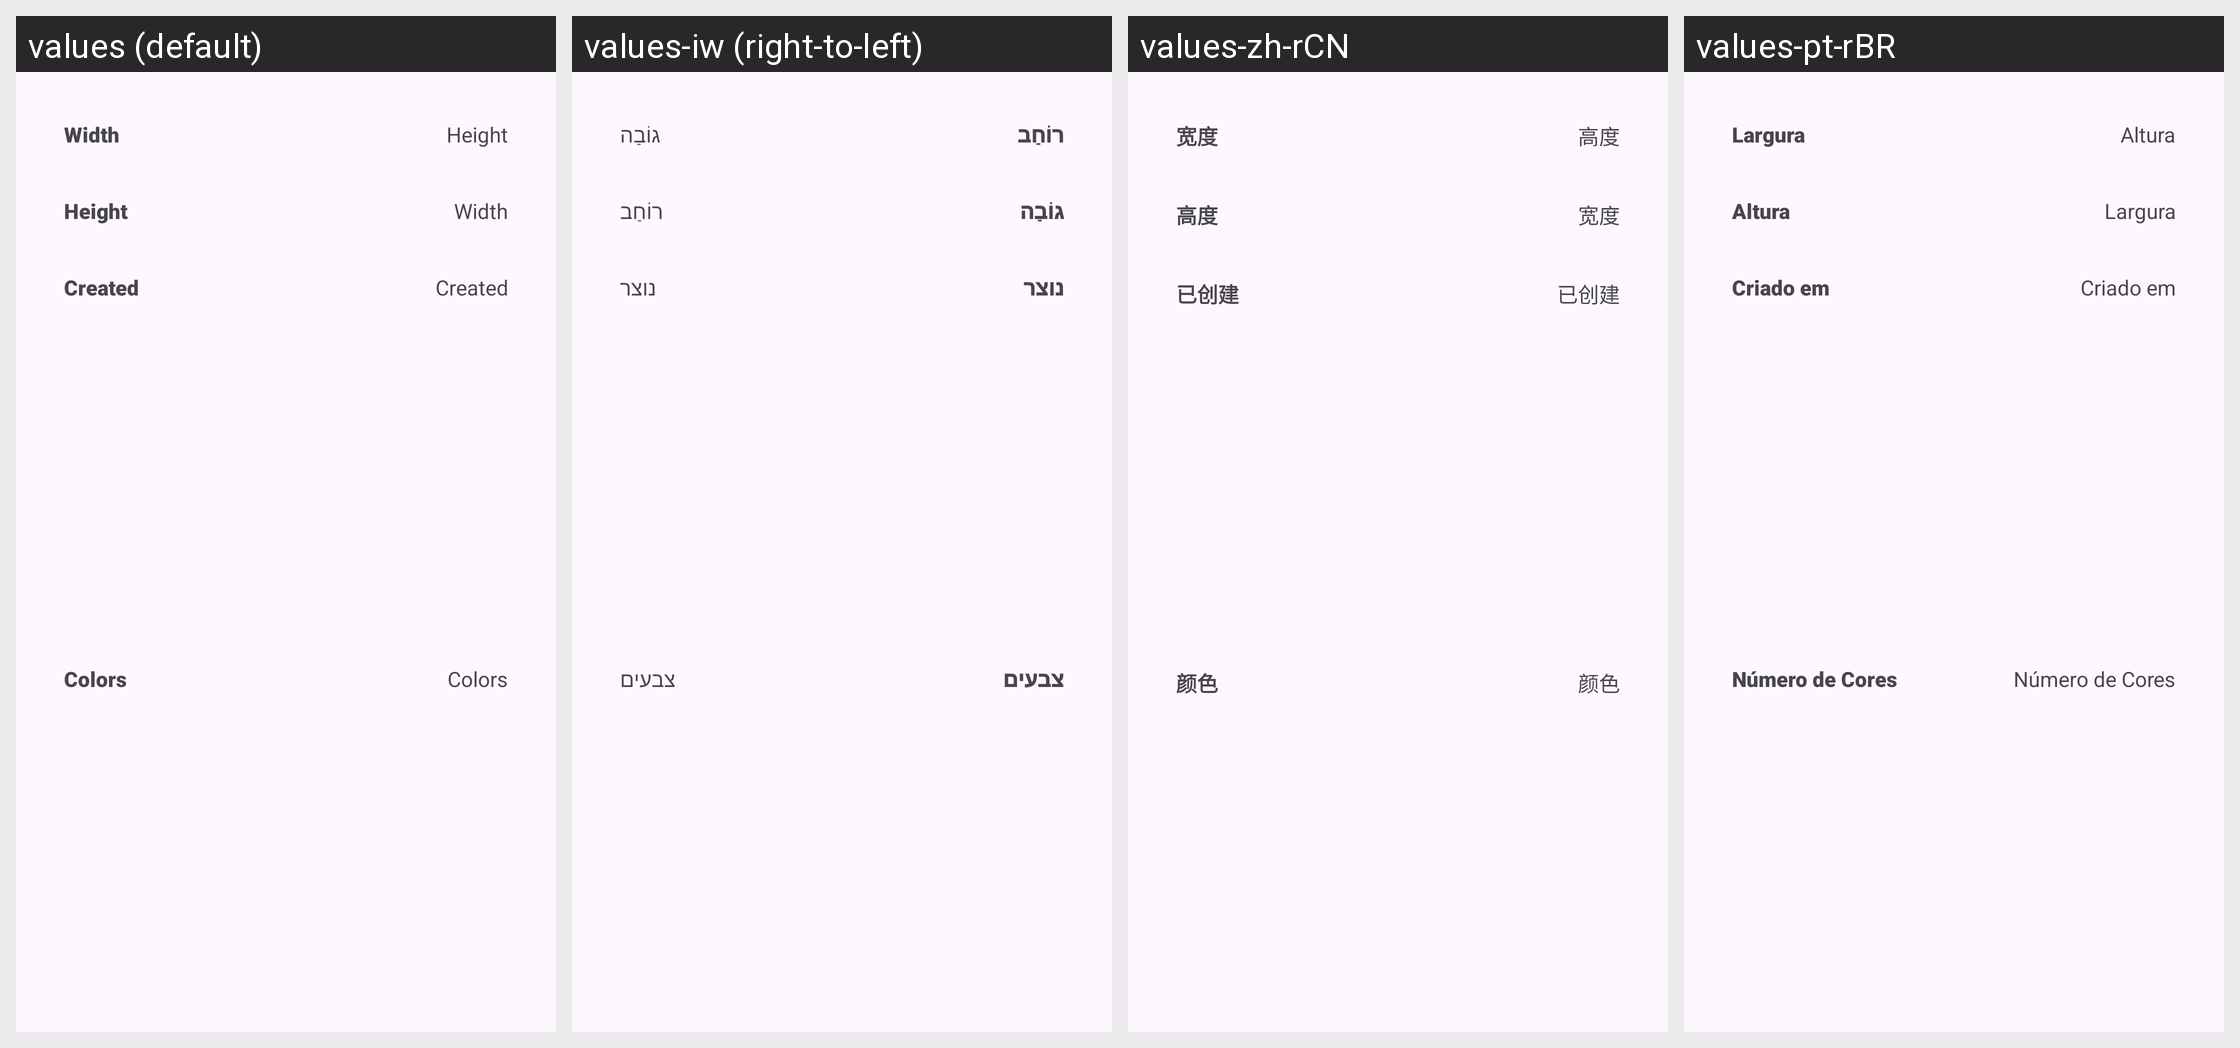

The same Android screen rendered under several of its app's locales, left to right. List the strings drawn on it with the default value and each locale's translation.
Android screen res/layout/project_details_alert_box.xml rendered under 4 locales, left to right: values (default), values-iw (right-to-left), values-zh-rCN, values-pt-rBR. Device: Nexus 5 (rendered at 1080×1920; each locale shown at half size, 540×960, under a caption strip naming it); theme Theme.PixaPencil.
Other locales in the repository, not shown: values-ar, values-cs, values-de, values-en-rGB, values-fr, values-hr, values-in, values-it, values-nb-rNO, values-pl.
Strings drawn on this screen, with the default value and each locale's value (text and hints the layout hard-codes, and strings that could not be matched under every locale, appear in the picture but are not listed):

projectDetailsAlertBox_width
  values: Width
  values-iw: רוֹחַב
  values-zh-rCN: 宽度
  values-pt-rBR: Largura

projectDetailsAlertBox_height
  values: Height
  values-iw: גוֹבַה
  values-zh-rCN: 高度
  values-pt-rBR: Altura

projectDetailsAlertBox_created
  values: Created
  values-iw: נוצר
  values-zh-rCN: 已创建
  values-pt-rBR: Criado em

projectDetailsAlertBox_colors
  values: Colors
  values-iw: צבעים
  values-zh-rCN: 颜色
  values-pt-rBR: Número de Cores
